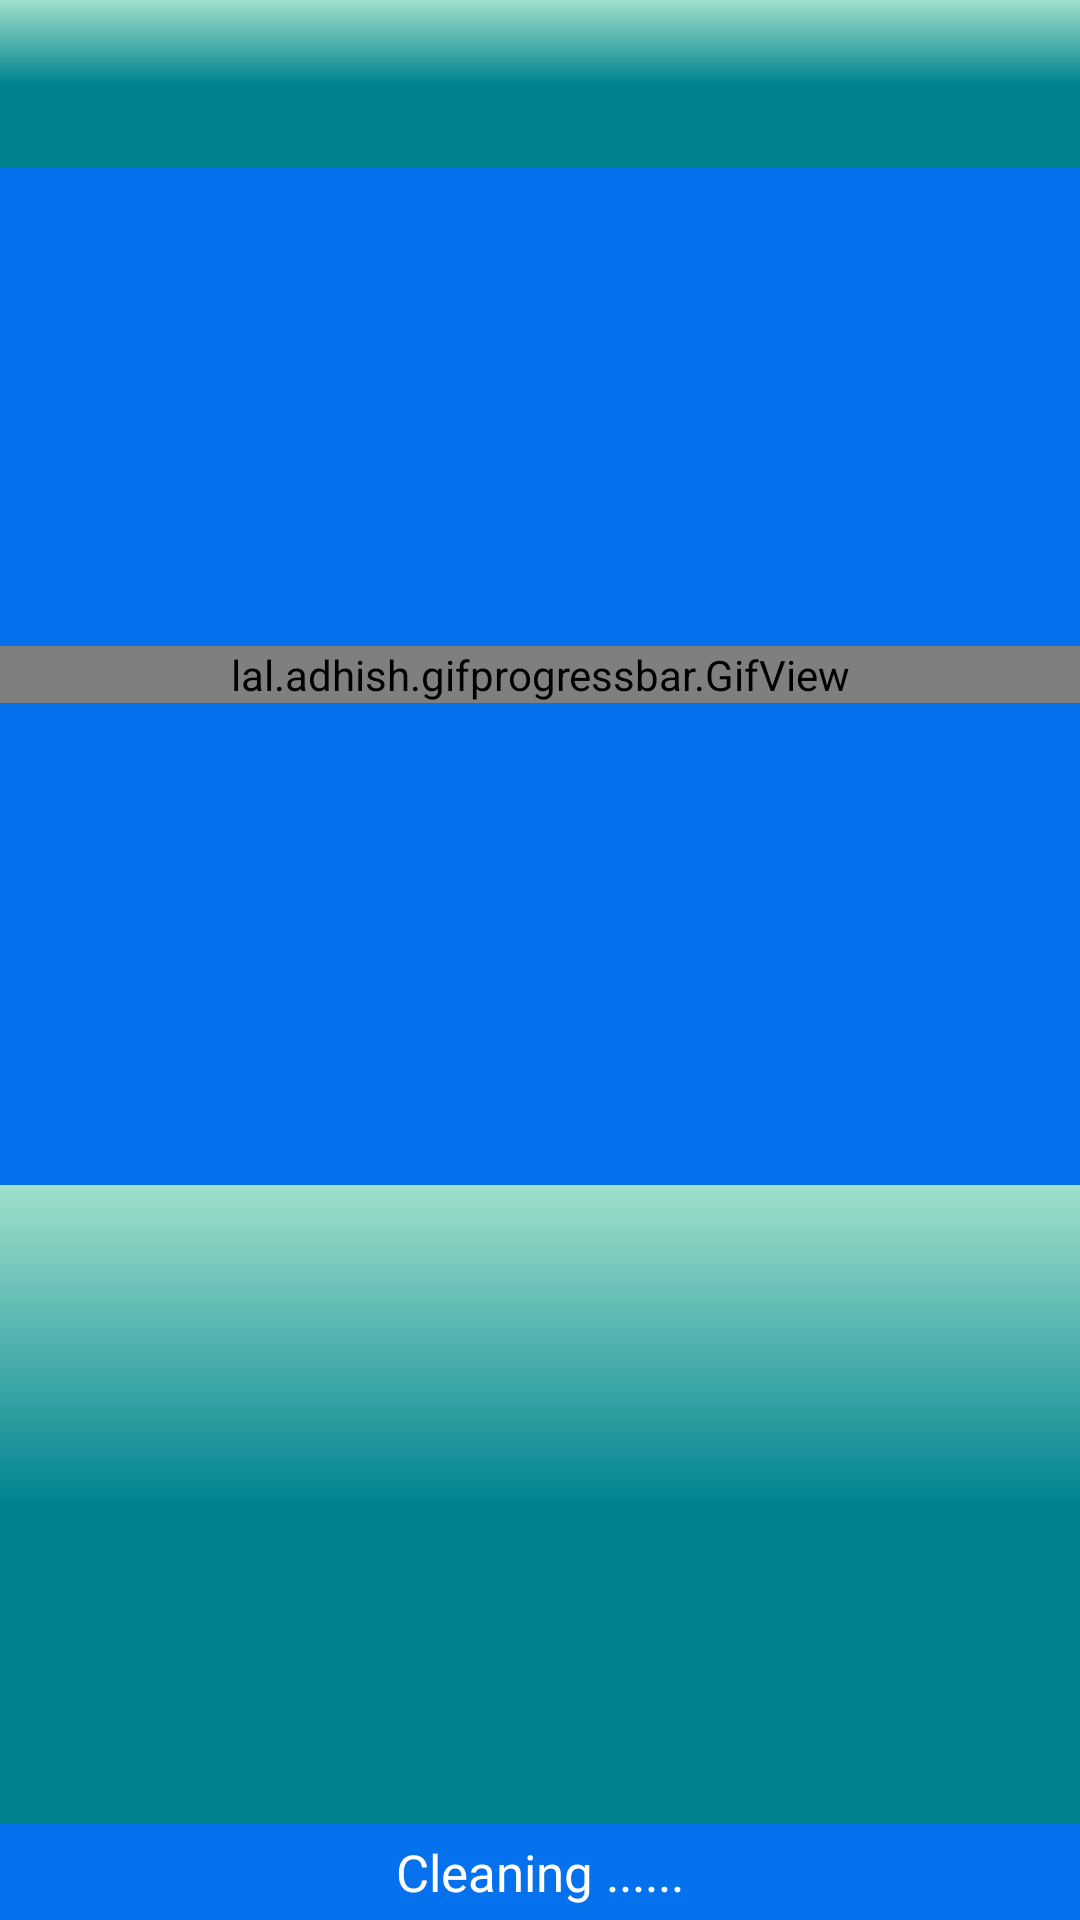

Produce the Android XML layout that renders to this screen, including the resource entries it uses.
<!-- AndroidManifest.xml: application theme AppTheme -->
<!-- res/layout/act_junk_cleaner.xml -->
<?xml version="1.0" encoding="utf-8"?>
<LinearLayout xmlns:android="http://schemas.android.com/apk/res/android"
    xmlns:app="http://schemas.android.com/apk/res-auto"
    xmlns:tools="http://schemas.android.com/tools"
    android:layout_width="match_parent"
    android:layout_height="match_parent"
    android:background="#0571EC"
    tools:context="com.fchatnet.cleaner.ActivityJunkClean"
    android:weightSum="1"
    android:orientation="vertical"

    >
    <include
        layout="@layout/main_app_bar"
        android:layout_width="match_parent"
        android:layout_height="wrap_content"
        android:id="@+id/bar"/>

    <RelativeLayout
        android:layout_width="match_parent"
        android:layout_height="wrap_content"
        android:layout_weight="0.6">
        <lal.adhish.gifprogressbar.GifView
            android:id="@+id/progressBar"
            android:layout_width="match_parent"
            android:layout_centerInParent="true"

            android:layout_height="wrap_content"
            android:layout_gravity="center"

            />
    </RelativeLayout>
    <LinearLayout
        android:layout_width="match_parent"
        android:layout_height="0dp"
        android:layout_marginTop="1dp"
       android:layout_weight="0.4"
        android:background="@drawable/home_header">


        <androidx.recyclerview.widget.RecyclerView
            android:foregroundGravity="center"
            android:id="@+id/recycler_view"
            android:scrollbars="vertical"
            android:layout_width="match_parent"
            android:layout_height="match_parent"/>

    </LinearLayout>



    <TextView
        android:id="@+id/scanning"
        android:layout_width="match_parent"
        android:layout_height="32dp"
        android:text="@string/cleaning_dots"
        android:textColor="@color/white"
        android:textSize="17sp"
        android:layout_weight="0.1"
        android:gravity="center"
        android:layout_gravity="end"

        />

</LinearLayout>
<!-- res/layout/main_app_bar.xml (included above) -->
<?xml version="1.0" encoding="utf-8"?>
<androidx.coordinatorlayout.widget.CoordinatorLayout xmlns:android="http://schemas.android.com/apk/res/android"
    xmlns:app="http://schemas.android.com/apk/res-auto"
    xmlns:tools="http://schemas.android.com/tools"
    android:layout_width="match_parent"
    android:layout_height="match_parent"
   >

    <com.google.android.material.appbar.AppBarLayout
        android:layout_width="match_parent"
        android:layout_height="wrap_content"
        android:theme="@style/AppTheme.AppBarOverlay">

        <androidx.appcompat.widget.Toolbar
            android:id="@+id/toolbar"
            android:layout_width="match_parent"
            android:layout_height="?attr/actionBarSize"
            android:background="@drawable/home_header"
            app:popupTheme="@style/AppTheme.PopupOverlay" />

    </com.google.android.material.appbar.AppBarLayout>




</androidx.coordinatorlayout.widget.CoordinatorLayout>
<!-- resources referenced by this layout -->
<resources>
  <color name="white">#ffffffff</color>
  <!-- drawable home_header (drawable-xxhdpi-v4) -->
  <?xml version="1.0" encoding="utf-8"?>
  <shape xmlns:android="http://schemas.android.com/apk/res/android"
      android:shape="rectangle">
  
      <gradient android:startColor="#00838F"
          android:centerColor="#00838F"
          android:endColor="#A0E0CC"
          android:angle="90"/>
  
  
  </shape>
  <string name="cleaning_dots">Cleaning ......</string>
  <style name="AppTheme.AppBarOverlay" parent="ThemeOverlay.AppCompat.Dark.ActionBar" />
  <style name="AppTheme.PopupOverlay" parent="ThemeOverlay.AppCompat.Light" />
  <style name="AppTheme" parent="Theme.AppCompat.Light.NoActionBar">
          
          <item name="colorPrimary">@color/colorPrimary</item>
          <item name="colorPrimaryDark">@color/colorPrimaryDark</item>
          <item name="colorAccent">@color/colorAccent</item>
      </style>
  <color name="colorPrimary">#17181D</color>
  <color name="colorPrimaryDark">#17182D</color>
  <color name="colorAccent">#FF3091</color>
</resources>
